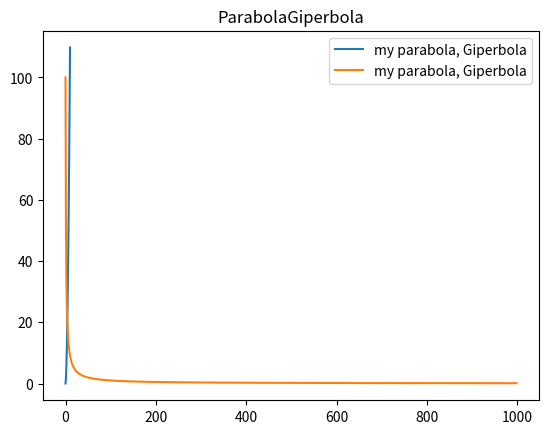

Reproduce this figure in Python.
import matplotlib.pyplot as plt
import numpy as np

def parabolollagiperbola(a=1,b=1,c=0,title='ParabolaGiperbola'):
    x=np.arange(0.01,10,0.01)
    y1=a*x**2+b*x+c
    y2=a/x
    plt.plot(x,y1,y2,label='my parabola, Giperbola')
    plt.title(title)
    plt.legend()
    plt.show()
parabolollagiperbola()

